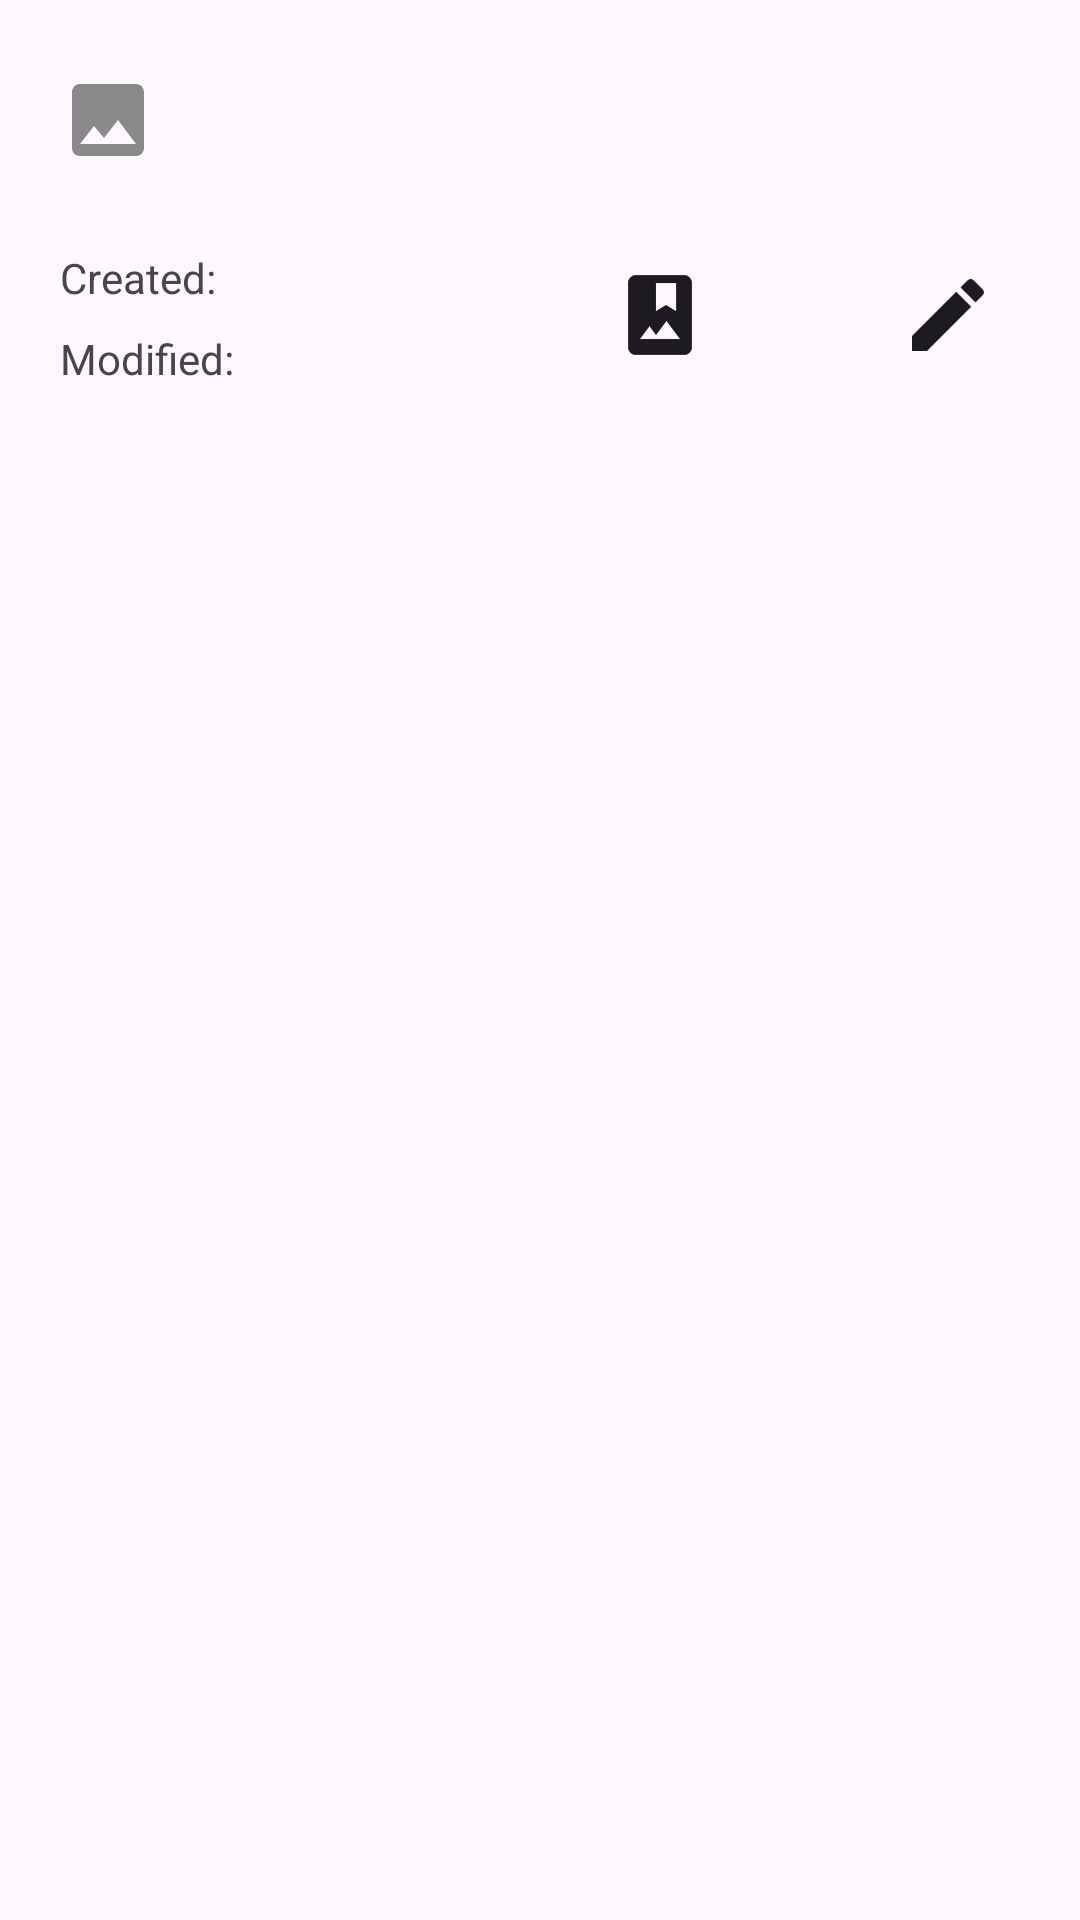

Android layout source for this screen:
<!-- AndroidManifest.xml: application theme AppTheme -->
<!-- res/layout/file_details_bottom.xml -->
<?xml version="1.0" encoding="utf-8"?>
<FrameLayout
    xmlns:android="http://schemas.android.com/apk/res/android"
    xmlns:app="http://schemas.android.com/apk/res-auto"
    xmlns:tools="http://schemas.android.com/tools"
    android:id="@+id/bottom_layout"
    android:layout_width="match_parent"
    android:layout_height="wrap_content"
    style="@style/Widget.Material3.BottomSheet"
    app:gestureInsetBottomIgnored="true"
    app:paddingBottomSystemWindowInsets="false"
    app:behavior_peekHeight="0dp"
    app:layout_behavior="com.google.android.material.bottomsheet.BottomSheetBehavior">

    <androidx.constraintlayout.widget.ConstraintLayout
        android:layout_width="match_parent"
        android:layout_height="match_parent"
        android:paddingStart="20dp"
        android:paddingEnd="20dp">

        <ImageView
            android:id="@+id/imageView"
            android:layout_width="32dp"
            android:layout_height="32dp"
            android:layout_marginTop="16dp"
            android:contentDescription="@string/image_icon"
            app:layout_constraintStart_toStartOf="parent"
            app:layout_constraintTop_toTopOf="@id/guideline_top"
            app:srcCompat="@drawable/ic_image_24dp" />

        <TextView
            android:id="@+id/file_name_text"
            android:layout_width="0dp"
            android:layout_height="wrap_content"
            android:layout_margin="8dp"
            android:textAppearance="@style/TextAppearance.Material3.TitleMedium"
            app:layout_constraintBottom_toBottomOf="@+id/imageView"
            app:layout_constraintEnd_toStartOf="@+id/open_folder_button"
            app:layout_constraintStart_toEndOf="@+id/imageView"
            app:layout_constraintTop_toTopOf="@+id/imageView"
            tools:text="dummy_file_name.jpg" />

        <TextView
            android:id="@+id/folder_text"
            android:layout_width="0dp"
            android:layout_height="wrap_content"
            android:visibility="gone"
            app:layout_constraintEnd_toEndOf="@+id/file_name_text"
            app:layout_constraintStart_toStartOf="@+id/file_name_text"
            app:layout_constraintTop_toBottomOf="@+id/file_name_text"
            tools:text="folder name"
            tools:visibility="visible" />

        <ImageButton
            android:id="@+id/open_folder_button"
            android:layout_width="48dp"
            android:layout_height="48dp"
            android:background="?android:selectableItemBackground"
            android:contentDescription="@string/open_folder"
            android:padding="4dp"
            android:scaleType="fitCenter"
            android:visibility="gone"
            app:layout_constraintEnd_toEndOf="parent"
            app:layout_constraintTop_toTopOf="@+id/imageView"
            app:srcCompat="@drawable/baseline_folder_24"
            app:tint="?colorOnSurface"
            tools:visibility="visible"/>

        <androidx.constraintlayout.widget.Guideline
            android:id="@+id/guideline_top"
            android:layout_width="wrap_content"
            android:layout_height="wrap_content"
            android:orientation="horizontal"
            app:layout_constraintGuide_begin="8dp" />

        <androidx.constraintlayout.widget.Barrier
            android:id="@+id/barrier_bottom"
            android:layout_width="wrap_content"
            android:layout_height="wrap_content"
            app:barrierDirection="bottom"
            app:constraint_referenced_ids="file_name_text,folder_text,imageView, open_folder_button" />

        <TextView
            android:id="@+id/file_size"
            android:layout_width="0dp"
            android:layout_height="wrap_content"
            app:layout_constraintEnd_toEndOf="@+id/file_name_text"
            app:layout_constraintStart_toStartOf="@+id/file_name_text"
            app:layout_constraintTop_toBottomOf="@+id/barrier_bottom"
            tools:text="1000x500" />

        <TextView
            android:id="@+id/creation_date"
            android:layout_width="0dp"
            android:layout_height="wrap_content"
            android:layout_marginStart="4dp"
            android:layout_marginTop="8dp"
            app:layout_constraintStart_toEndOf="@id/dates_barrier"
            app:layout_constraintTop_toBottomOf="@+id/file_size"
            tools:text="21 Oct 2021" />

        <TextView
            android:id="@+id/textView3"
            android:layout_width="wrap_content"
            android:layout_height="wrap_content"
            android:layout_marginTop="8dp"
            android:text="@string/created"
            app:layout_constraintStart_toStartOf="parent"
            app:layout_constraintTop_toBottomOf="@+id/file_size" />

        <androidx.constraintlayout.widget.Barrier
            android:id="@+id/dates_barrier"
            android:layout_width="wrap_content"
            android:layout_height="wrap_content"
            app:barrierDirection="right"
            app:constraint_referenced_ids="textView4, textView3"/>

        <TextView
            android:id="@+id/modified_date"
            android:layout_width="wrap_content"
            android:layout_height="wrap_content"
            android:layout_marginStart="4dp"
            app:layout_constraintBottom_toBottomOf="@+id/textView4"
            app:layout_constraintStart_toEndOf="@id/dates_barrier"
            app:layout_constraintTop_toTopOf="@+id/textView4"
            tools:text="22 Oct 2021" />

        <TextView
            android:id="@+id/textView4"
            android:layout_width="wrap_content"
            android:layout_height="wrap_content"
            android:layout_marginTop="8dp"
            android:text="@string/modified"
            app:layout_constraintStart_toStartOf="parent"
            app:layout_constraintTop_toBottomOf="@+id/textView3" />

        <androidx.core.widget.NestedScrollView
            android:layout_width="0dp"
            android:layout_height="150dp"
            android:layout_marginTop="16dp"
            android:paddingBottom="32dp"
            android:clipToPadding="false"
            app:layout_constraintEnd_toEndOf="parent"
            app:layout_constraintStart_toStartOf="parent"
            app:layout_constraintTop_toBottomOf="@+id/modified_date">

            <com.google.android.material.chip.ChipGroup
                android:id="@+id/tags_chip_group"
                android:layout_width="match_parent"
                android:layout_height="wrap_content">

            </com.google.android.material.chip.ChipGroup>

        </androidx.core.widget.NestedScrollView>

        <ImageButton
            android:id="@+id/edit_btn"
            android:layout_width="48dp"
            android:layout_height="48dp"
            android:background="?android:selectableItemBackground"
            android:scaleType="fitCenter"
            android:padding="8dp"
            android:contentDescription="@string/edit_tags"
            app:layout_constraintBottom_toBottomOf="@+id/modified_date"
            app:layout_constraintEnd_toEndOf="parent"
            app:srcCompat="@drawable/ic_baseline_edit_24"
            app:tint="?colorOnSurface" />

        <ImageButton
            android:id="@+id/open_link_button"
            android:layout_width="wrap_content"
            android:layout_height="wrap_content"
            android:background="?android:selectableItemBackground"
            android:contentDescription="@string/open_in_browser"
            android:minWidth="48dp"
            android:minHeight="48dp"
            android:padding="4dp"
            android:scaleType="fitCenter"
            app:layout_constraintBottom_toBottomOf="@+id/edit_btn"
            app:layout_constraintEnd_toStartOf="@id/edit_btn"
            app:layout_constraintTop_toTopOf="@+id/edit_btn"
            app:srcCompat="@drawable/ic_open_in_browser_black_24dp"
            app:tint="#2196F3" />

        <ImageButton
            android:id="@+id/set_cover_btn"
            android:layout_width="48dp"
            android:layout_height="48dp"
            android:padding="8dp"
            android:scaleType="fitCenter"
            android:background="?android:selectableItemBackground"
            android:contentDescription="@string/cover_btn_description"
            app:layout_constraintBottom_toBottomOf="@+id/edit_btn"
            app:layout_constraintEnd_toStartOf="@+id/open_link_button"
            app:layout_constraintTop_toTopOf="@+id/edit_btn"
            app:srcCompat="@drawable/ic_baseline_photo_album_24"
            app:tint="?colorOnSurface" />

    </androidx.constraintlayout.widget.ConstraintLayout>

</FrameLayout>
<!-- resources referenced by this layout -->
<resources>
  <!-- drawable baseline_folder_24 (drawable) -->
  <vector xmlns:android="http://schemas.android.com/apk/res/android" android:autoMirrored="true" android:height="24dp" android:tint="#000000" android:viewportHeight="24" android:viewportWidth="24" android:width="24dp">
        
      <path android:fillColor="@android:color/white" android:pathData="M10,4H4c-1.1,0 -1.99,0.9 -1.99,2L2,18c0,1.1 0.9,2 2,2h16c1.1,0 2,-0.9 2,-2V8c0,-1.1 -0.9,-2 -2,-2h-8l-2,-2z"/>
      
  </vector>
  <!-- drawable ic_baseline_edit_24 (drawable) -->
  <vector android:height="24dp"
      android:tint="#000000" android:viewportHeight="24"
      android:viewportWidth="24" android:width="24dp" xmlns:android="http://schemas.android.com/apk/res/android">
      <path android:fillColor="@android:color/white" android:pathData="M3,17.25V21h3.75L17.81,9.94l-3.75,-3.75L3,17.25zM20.71,7.04c0.39,-0.39 0.39,-1.02 0,-1.41l-2.34,-2.34c-0.39,-0.39 -1.02,-0.39 -1.41,0l-1.83,1.83 3.75,3.75 1.83,-1.83z"/>
  </vector>
  <!-- drawable ic_baseline_photo_album_24 (drawable) -->
  <vector android:autoMirrored="true" android:height="24dp"
      android:tint="#000000" android:viewportHeight="24"
      android:viewportWidth="24" android:width="24dp" xmlns:android="http://schemas.android.com/apk/res/android">
      <path android:fillColor="@android:color/white" android:pathData="M18,2H6C4.9,2 4,2.9 4,4v16c0,1.1 0.9,2 2,2h12c1.1,0 2,-0.9 2,-2V4C20,2.9 19.1,2 18,2zM11,4h5v7l-2.5,-1.5L11,11V4zM7,18l2.38,-3.17L11,17l2.62,-3.5L17,18H7z"/>
  </vector>
  <!-- drawable ic_image_24dp (drawable) -->
  <vector xmlns:android="http://schemas.android.com/apk/res/android"
          android:width="24dp"
          android:height="24dp"
          android:viewportWidth="24.0"
          android:viewportHeight="24.0">
      <path
          android:fillColor="#8A8A8A"
          android:pathData="M21,19V5c0,-1.1 -0.9,-2 -2,-2H5c-1.1,0 -2,0.9 -2,2v14c0,1.1 0.9,2 2,2h14c1.1,0 2,-0.9 2,-2zM8.5,13.5l2.5,3.01L14.5,12l4.5,6H5l3.5,-4.5z"/>
  </vector>
  <string name="cover_btn_description">set as cover</string>
  <string name="created">Created:</string>
  <string name="edit_tags">Edit tags</string>
  <string name="image_icon">Image icon</string>
  <string name="modified">Modified:</string>
  <string name="open_folder">Open folder</string>
  <string name="open_in_browser">Open in browser</string>
  <style name="AppTheme" parent="BaseTheme" />
  <style name="BaseTheme" parent="Theme.Material3.DayNight.NoActionBar">
          <item name="colorPrimary">@color/colorPrimary</item>
          <item name="colorPrimaryVariant">@color/colorPrimaryDark</item>
          <item name="colorSecondary">@color/colorAccent</item>
          
          <item name="windowActionModeOverlay">true</item>
          <item name="bottomSheetDialogTheme">@style/ThemeOverlay.App.BottomSheetDialog</item>
          <item name="android:windowLayoutInDisplayCutoutMode" tools:targetApi="o_mr1">always</item>
      </style>
  <style name="ThemeOverlay.App.BottomSheetDialog" parent="ThemeOverlay.Material3.BottomSheetDialog">
          <item name="android:navigationBarColor">@android:color/transparent</item>
          <item name="android:enforceNavigationBarContrast" tools:targetApi="q">false</item>
      </style>
  <!-- not gathered from this repository: default colours our renderer supplied (Android Studio template values) -->
  <color name="colorPrimary">#FF6200EE</color>
  <color name="colorPrimaryDark">#FF3700B3</color>
  <color name="colorAccent">#FF03DAC5</color>
</resources>
